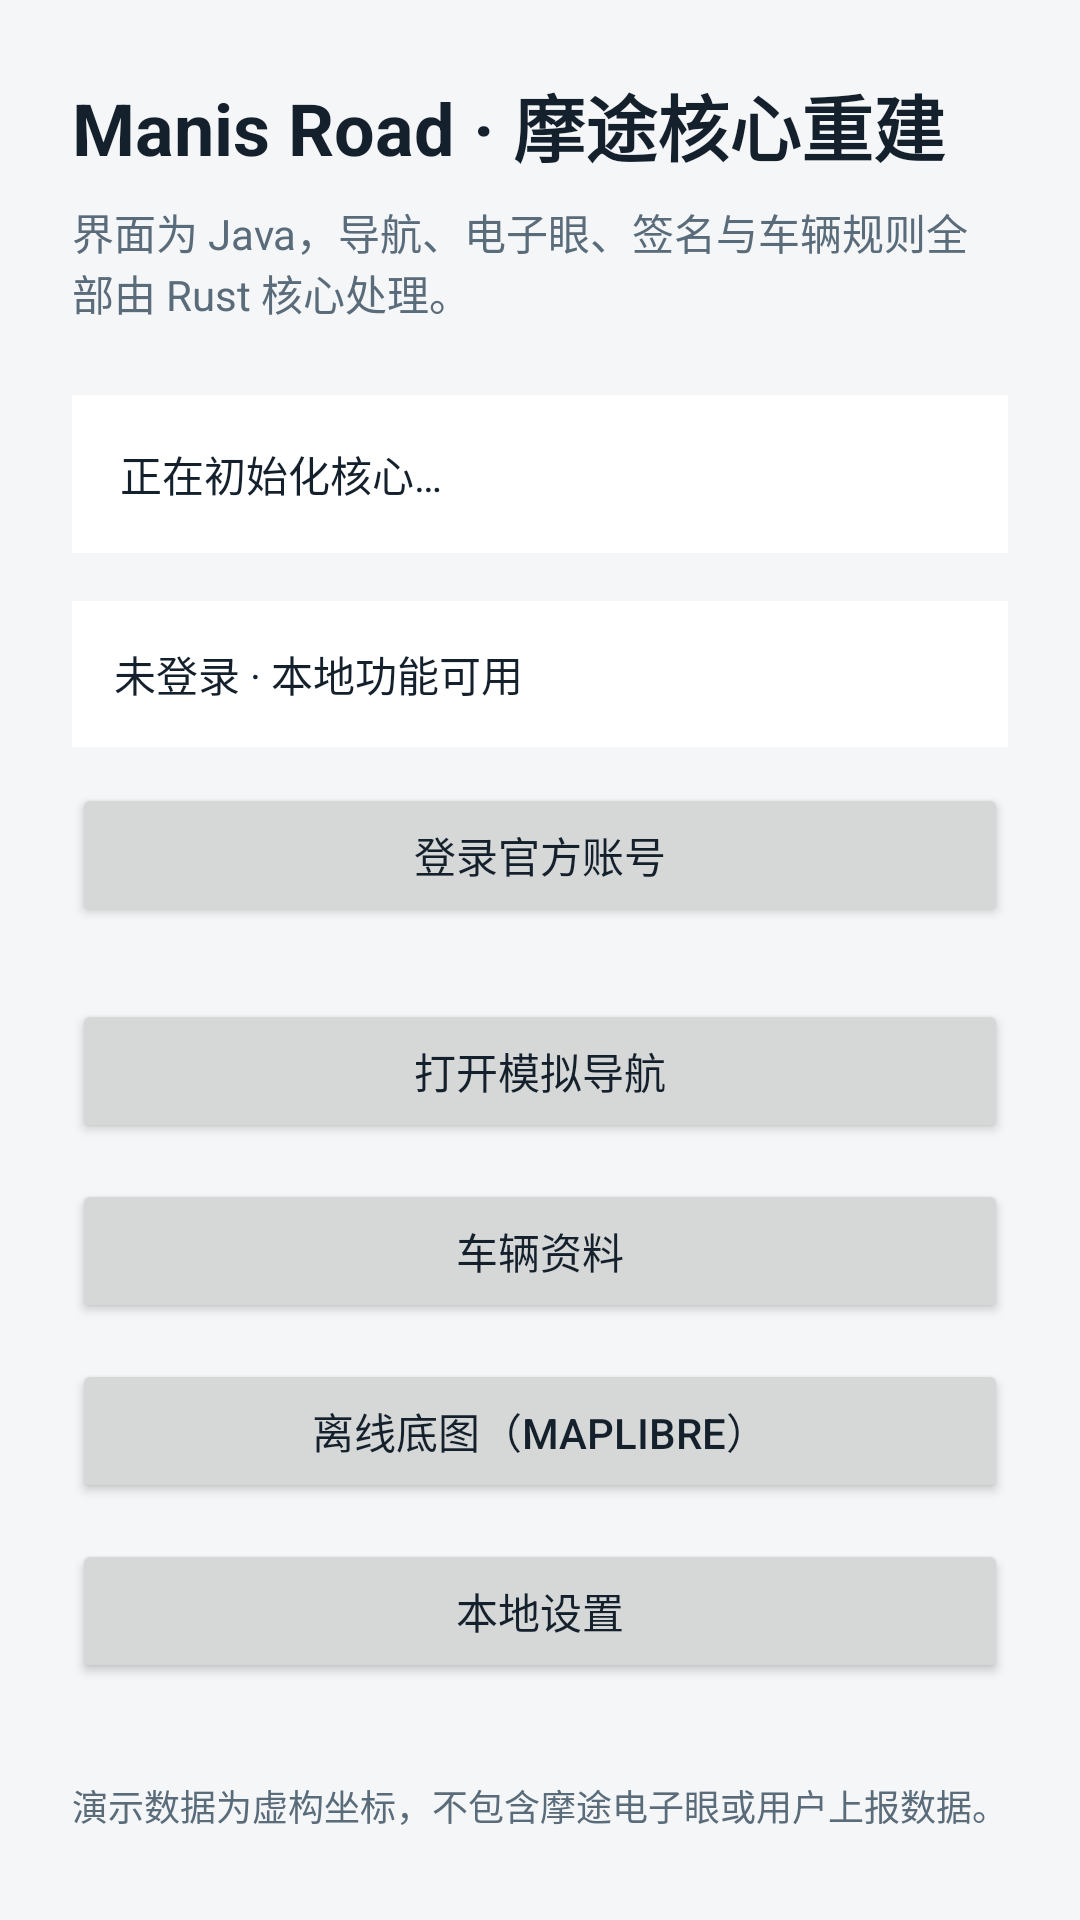

Here is an Android app screen rendered from its layout file. Give the layout XML and the strings, colors and styles it references.
<!-- AndroidManifest.xml: application theme Theme.ManisRoad -->
<!-- res/layout/activity_main.xml -->
<?xml version="1.0" encoding="utf-8"?>
<ScrollView xmlns:android="http://schemas.android.com/apk/res/android"
    android:layout_width="match_parent"
    android:layout_height="match_parent"
    android:fillViewport="true">

    <LinearLayout
        android:layout_width="match_parent"
        android:layout_height="wrap_content"
        android:orientation="vertical"
        android:padding="24dp">

        <TextView
            android:layout_width="match_parent"
            android:layout_height="wrap_content"
            android:text="@string/dashboard_title"
            android:textColor="@color/text_primary"
            android:textSize="24sp"
            android:textStyle="bold" />

        <TextView
            android:layout_width="match_parent"
            android:layout_height="wrap_content"
            android:layout_marginTop="8dp"
            android:text="@string/dashboard_note"
            android:textColor="@color/text_muted"
            android:textSize="14sp" />

        <TextView
            android:id="@+id/text_status"
            android:layout_width="match_parent"
            android:layout_height="wrap_content"
            android:layout_marginTop="24dp"
            android:background="@color/surface"
            android:lineSpacingExtra="4dp"
            android:padding="16dp"
            android:text="@string/status_placeholder"
            android:textColor="@color/text_primary"
            android:textSize="14sp" />

        <TextView
            android:id="@+id/text_account"
            android:layout_width="match_parent"
            android:layout_height="wrap_content"
            android:layout_marginTop="16dp"
            android:background="@color/surface"
            android:padding="14dp"
            android:text="@string/account_guest"
            android:textColor="@color/text_primary"
            android:textSize="14sp" />

        <Button
            android:id="@+id/button_account"
            android:layout_width="match_parent"
            android:layout_height="wrap_content"
            android:layout_marginTop="12dp"
            android:minHeight="48dp"
            android:text="@string/login_button" />

        <Button
            android:id="@+id/button_map"
            android:layout_width="match_parent"
            android:layout_height="wrap_content"
            android:layout_marginTop="24dp"
            android:minHeight="48dp"
            android:text="@string/open_map" />

        <Button
            android:id="@+id/button_vehicle"
            android:layout_width="match_parent"
            android:layout_height="wrap_content"
            android:layout_marginTop="12dp"
            android:minHeight="48dp"
            android:text="@string/open_vehicle" />

        <Button
            android:id="@+id/button_base_map"
            android:layout_width="match_parent"
            android:layout_height="wrap_content"
            android:layout_marginTop="12dp"
            android:minHeight="48dp"
            android:text="@string/open_base_map" />

        <Button
            android:id="@+id/button_settings"
            android:layout_width="match_parent"
            android:layout_height="wrap_content"
            android:layout_marginTop="12dp"
            android:minHeight="48dp"
            android:text="@string/open_settings" />

        <TextView
            android:layout_width="match_parent"
            android:layout_height="wrap_content"
            android:layout_marginTop="32dp"
            android:text="@string/demo_disclaimer"
            android:textColor="@color/text_muted"
            android:textSize="12sp" />
    </LinearLayout>
</ScrollView>
<!-- resources referenced by this layout -->
<resources>
  <color name="surface">#FFFFFF</color>
  <color name="text_muted">#5A6B7A</color>
  <color name="text_primary">#14202B</color>
  <string name="account_guest">未登录 · 本地功能可用</string>
  <string name="dashboard_note">界面为 Java，导航、电子眼、签名与车辆规则全部由 Rust 核心处理。</string>
  <string name="dashboard_title">Manis Road · 摩途核心重建</string>
  <string name="demo_disclaimer">演示数据为虚构坐标，不包含摩途电子眼或用户上报数据。</string>
  <string name="login_button">登录官方账号</string>
  <string name="open_base_map">离线底图（MapLibre）</string>
  <string name="open_map">打开模拟导航</string>
  <string name="open_settings">本地设置</string>
  <string name="open_vehicle">车辆资料</string>
  <string name="status_placeholder">正在初始化核心…</string>
  <style name="Theme.ManisRoad" parent="@android:style/Theme.Material.Light.NoActionBar">
          <item name="android:windowBackground">@color/background</item>
          <item name="android:colorPrimary">@color/primary</item>
          <item name="android:colorPrimaryDark">@color/primary_dark</item>
          <item name="android:colorAccent">@color/accent</item>
          <item name="android:statusBarColor">@color/primary_dark</item>
          <item name="android:navigationBarColor">@color/background</item>
          <item name="android:textColorPrimary">@color/text_primary</item>
          <item name="android:textColorSecondary">@color/text_muted</item>
      </style>
  <color name="background">#F4F6F8</color>
  <color name="primary">#0F6B7D</color>
  <color name="primary_dark">#0A4C59</color>
  <color name="accent">#EE6C4D</color>
</resources>
